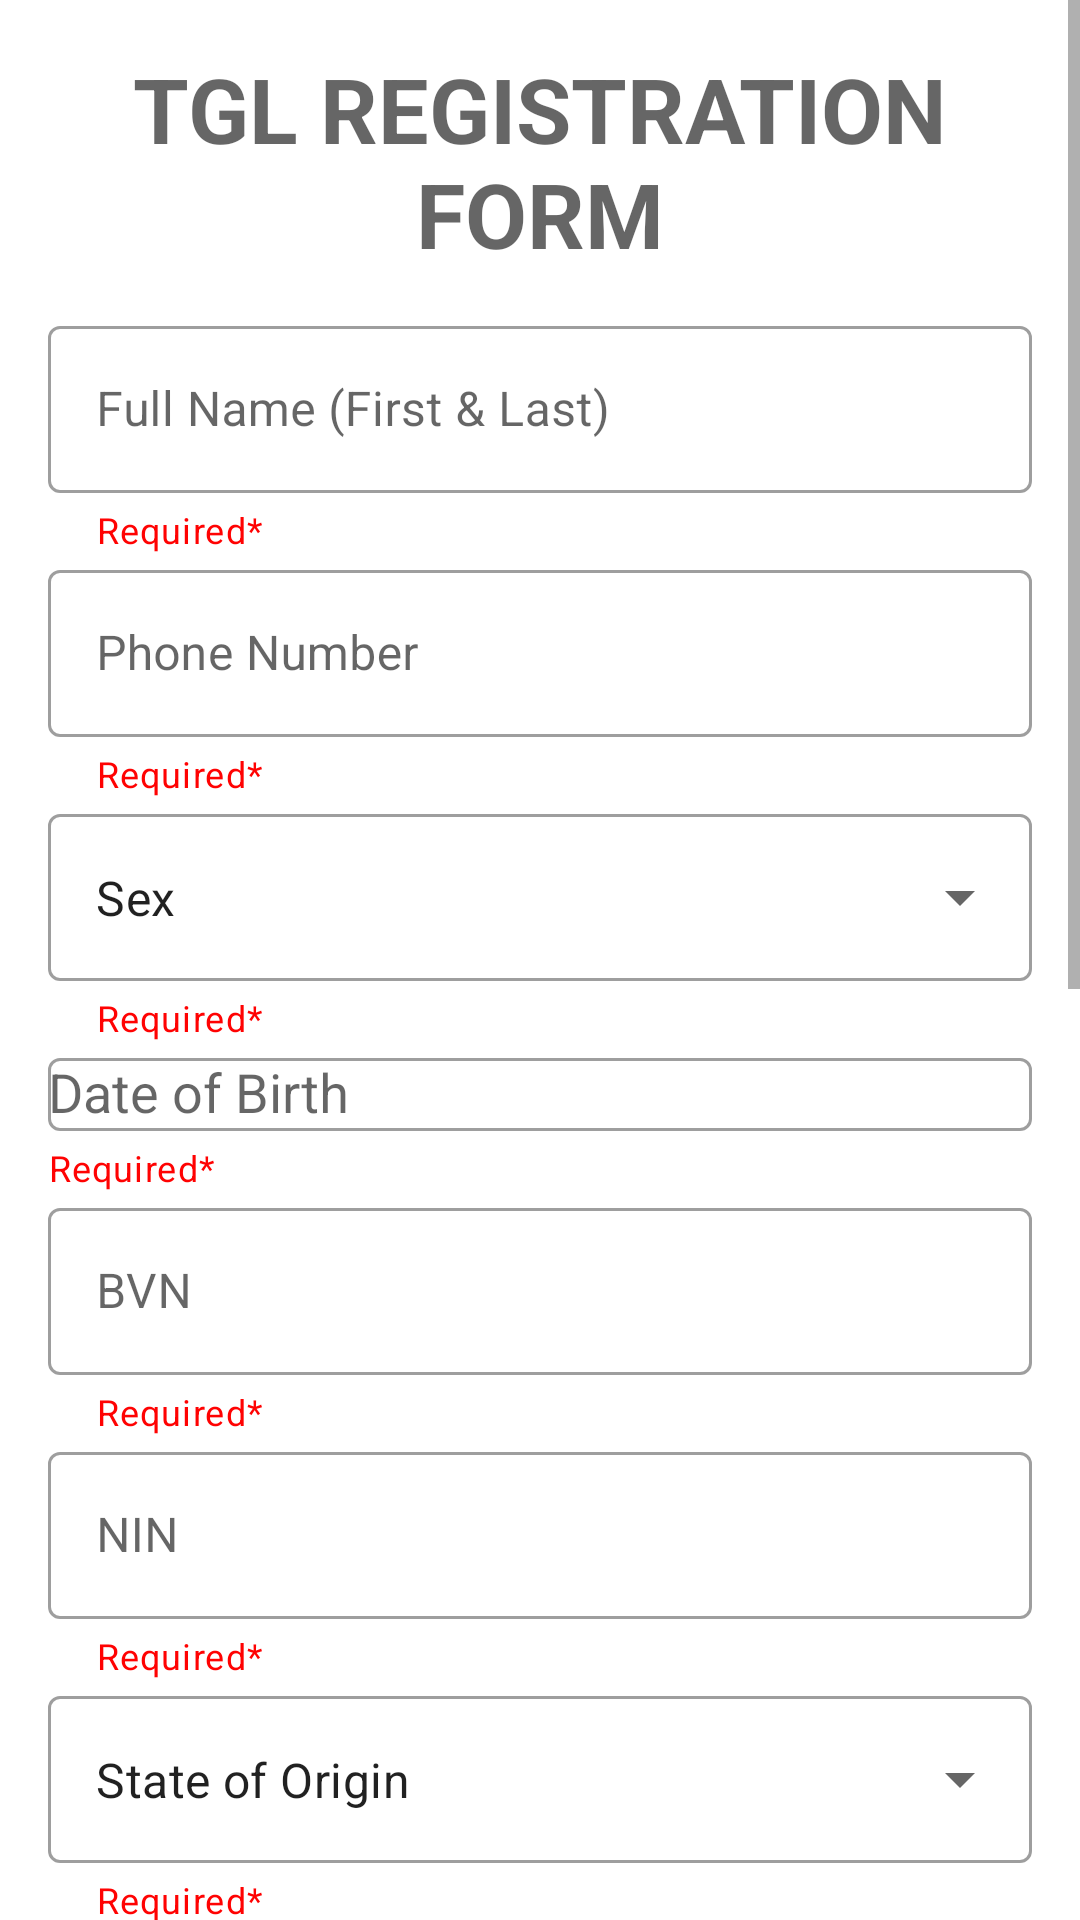

Android layout source for this screen:
<!-- AndroidManifest.xml: application theme Theme.BGPROJECT -->
<!-- res/layout/fragment_recruitment.xml -->
<?xml version="1.0" encoding="utf-8"?>
<ScrollView xmlns:android="http://schemas.android.com/apk/res/android"
    xmlns:app="http://schemas.android.com/apk/res-auto"
    xmlns:tools="http://schemas.android.com/tools"
    android:layout_width="match_parent"
    android:layout_height="match_parent">

    <LinearLayout
        android:layout_width="match_parent"
        android:layout_height="wrap_content"
        android:orientation="vertical"
        android:padding="16dp"
        tools:context=".fragments.recruitment.RecruitmentFragment">

        <TextView
            android:layout_width="match_parent"
            android:layout_height="wrap_content"
            android:gravity="center"
            android:hint="@string/tgl_registration_form"
            android:textColor="@color/black"
            android:textSize="30sp"
            android:textStyle="bold"
            android:layout_marginBottom="12dp"/>

        <com.google.android.material.textfield.TextInputLayout
            style="@style/Widget.MaterialComponents.TextInputLayout.OutlinedBox"
            android:layout_width="match_parent"
            android:layout_height="wrap_content"
            android:hint="@string/full_name_first_amp_last"
            app:endIconMode="clear_text"
            app:helperText="Required*"
            app:helperTextTextColor="@color/red">

            <com.google.android.material.textfield.TextInputEditText
                android:id="@+id/etFullname"
                android:layout_width="match_parent"
                android:layout_height="wrap_content"
                android:inputType="textPersonName" />

        </com.google.android.material.textfield.TextInputLayout>

        <com.google.android.material.textfield.TextInputLayout
            style="@style/Widget.MaterialComponents.TextInputLayout.OutlinedBox"
            android:layout_width="match_parent"
            android:layout_height="wrap_content"
            android:hint="@string/phone_number"
            app:counterMaxLength="10"
            app:endIconMode="clear_text"
            app:helperText="Required*"
            app:helperTextTextColor="@color/red"
            app:prefixText="+234"
            app:startIconDrawable="@drawable/icon_phone">

            <com.google.android.material.textfield.TextInputEditText
                android:id="@+id/etPhone"
                android:layout_width="match_parent"
                android:layout_height="wrap_content"
                android:inputType="number"
                android:maxLength="10"/>

        </com.google.android.material.textfield.TextInputLayout>

        <com.google.android.material.textfield.TextInputLayout
            style="@style/Widget.MaterialComponents.TextInputLayout.OutlinedBox.ExposedDropdownMenu"
            android:layout_width="match_parent"
            android:layout_height="wrap_content"
            app:helperText="Required*"
            app:helperTextTextColor="@color/red">


            <AutoCompleteTextView
                android:id="@+id/autoCompleteTextView"
                android:layout_width="match_parent"
                android:layout_height="wrap_content"
                android:layout_weight="1"
                android:inputType="none"
                android:text="@string/sex" />
        </com.google.android.material.textfield.TextInputLayout>

        <com.google.android.material.textfield.TextInputLayout
            android:id="@+id/layoutDob"
            style="@style/Widget.MaterialComponents.TextInputLayout.OutlinedBox"
            android:layout_width="match_parent"
            android:layout_height="wrap_content"
            android:hint="@string/d_o_b"
            app:helperText="Required*"
            app:helperTextTextColor="@color/red"
            app:startIconDrawable="@drawable/icon_dob">

            <AutoCompleteTextView
                android:id="@+id/etDob"
                android:layout_width="match_parent"
                android:layout_height="wrap_content"
                android:inputType="none"
                tools:ignore="LabelFor" />
        </com.google.android.material.textfield.TextInputLayout>

        <com.google.android.material.textfield.TextInputLayout
            style="@style/Widget.MaterialComponents.TextInputLayout.OutlinedBox"
            android:layout_width="match_parent"
            android:layout_height="wrap_content"
            android:hint="@string/b_v_n"
            app:counterMaxLength="11"
            app:endIconMode="clear_text"
            app:helperText="Required*"
            app:helperTextTextColor="@color/red">

            <com.google.android.material.textfield.TextInputEditText
                android:id="@+id/etBvn"
                android:layout_width="match_parent"
                android:layout_height="wrap_content"
                android:inputType="number"
                android:maxLength="11" />
        </com.google.android.material.textfield.TextInputLayout>

        <com.google.android.material.textfield.TextInputLayout
            style="@style/Widget.MaterialComponents.TextInputLayout.OutlinedBox"
            android:layout_width="match_parent"
            android:layout_height="wrap_content"
            android:hint="@string/n_i_n"
            app:counterMaxLength="11"
            app:endIconMode="clear_text"
            app:helperText="Required*"
            app:helperTextTextColor="@color/red">

            <com.google.android.material.textfield.TextInputEditText
                android:id="@+id/etNin"
                android:layout_width="match_parent"
                android:layout_height="wrap_content"
                android:inputType="number"
                android:maxLength="11" />
        </com.google.android.material.textfield.TextInputLayout>

        <com.google.android.material.textfield.TextInputLayout
            style="@style/Widget.MaterialComponents.TextInputLayout.OutlinedBox.ExposedDropdownMenu"
            android:layout_width="match_parent"
            android:layout_height="wrap_content"
            app:helperText="Required*"
            app:helperTextTextColor="@color/red">

            <AutoCompleteTextView
                android:id="@+id/autoCompleteTextView2"
                android:layout_width="match_parent"
                android:layout_height="wrap_content"
                android:layout_weight="1"
                android:inputType="none"
                android:text="@string/state_of_origin" />
        </com.google.android.material.textfield.TextInputLayout>

        <com.google.android.material.textfield.TextInputLayout
            style="@style/Widget.MaterialComponents.TextInputLayout.OutlinedBox"
            android:layout_width="match_parent"
            android:layout_height="wrap_content"
            android:hint="@string/l_g_a"
            app:endIconMode="clear_text"
            app:helperText="Required*"
            app:helperTextTextColor="@color/red">

            <com.google.android.material.textfield.TextInputEditText
                android:id="@+id/lga"
                android:layout_width="match_parent"
                android:layout_height="wrap_content"
                android:inputType="textPersonName" />

        </com.google.android.material.textfield.TextInputLayout>

        <com.google.android.material.textfield.TextInputLayout
            style="@style/Widget.MaterialComponents.TextInputLayout.OutlinedBox"
            android:layout_width="match_parent"
            android:layout_height="wrap_content"
            android:hint="@string/hub"
            app:endIconMode="clear_text"
            app:helperText="Required*"
            app:helperTextTextColor="@color/red">

            <com.google.android.material.textfield.TextInputEditText
                android:id="@+id/etHub"
                android:layout_width="match_parent"
                android:layout_height="wrap_content"
                android:inputType="textPersonName" />

        </com.google.android.material.textfield.TextInputLayout>

        <com.google.android.material.textfield.TextInputLayout
            style="@style/Widget.MaterialComponents.TextInputLayout.OutlinedBox.ExposedDropdownMenu"
            android:layout_width="match_parent"
            android:layout_height="wrap_content"
            app:helperText="Required*"
            app:helperTextTextColor="@color/red">

            <AutoCompleteTextView
                android:id="@+id/autoCompleteTextView3"
                android:layout_width="match_parent"
                android:layout_height="wrap_content"
                android:layout_weight="1"
                android:inputType="none"
                android:text="@string/government_id_type" />
        </com.google.android.material.textfield.TextInputLayout>

        <com.google.android.material.textfield.TextInputLayout
            style="@style/Widget.MaterialComponents.TextInputLayout.OutlinedBox"
            android:layout_width="match_parent"
            android:layout_height="wrap_content"
            android:hint="@string/government_id"
            app:endIconMode="clear_text"
            app:helperText="Required*"
            app:helperTextTextColor="@color/red">

            <com.google.android.material.textfield.TextInputEditText
                android:id="@+id/govId"
                android:layout_width="match_parent"
                android:layout_height="wrap_content"
                android:inputType="textPersonName" />


        </com.google.android.material.textfield.TextInputLayout>

        <com.google.android.material.textfield.TextInputLayout
            android:id="@+id/idImage"
            style="@style/Widget.MaterialComponents.TextInputLayout.OutlinedBox"
            android:layout_width="match_parent"
            android:layout_height="wrap_content"
            android:hint="@string/government_image"
            app:helperText="Required*"
            app:helperTextTextColor="@color/red"
            app:startIconDrawable="@drawable/ic_attach">

            <AutoCompleteTextView
                android:id="@+id/tvImage"
                android:layout_width="match_parent"
                android:layout_height="wrap_content"
                android:inputType="none" />
        </com.google.android.material.textfield.TextInputLayout>


        <ImageView
            android:id="@+id/imageView3"
            android:layout_width="150dp"
            android:layout_height="150dp"
            android:scaleType="centerCrop"
            app:srcCompat="@drawable/ic_photo" />

        <Button
            android:id="@+id/btnRegister"
            android:layout_width="wrap_content"
            android:layout_height="wrap_content"
            android:layout_marginTop="12dp"
            android:backgroundTint="@color/yellow"
            android:text="@string/register"
            android:textColor="@color/black"
            app:cornerRadius="12dp" />

    </LinearLayout>


</ScrollView>
<!-- resources referenced by this layout -->
<resources>
  <color name="black">#FF000000</color>
  <color name="red">#FF0202</color>
  <color name="yellow">#ffc121</color>
  <!-- drawable ic_photo (drawable) -->
  <vector android:alpha="0.52" android:height="24dp"
      android:tint="#000000" android:viewportHeight="24"
      android:viewportWidth="24" android:width="24dp" xmlns:android="http://schemas.android.com/apk/res/android">
      <path android:fillColor="@android:color/white" android:pathData="M21,19V5c0,-1.1 -0.9,-2 -2,-2H5c-1.1,0 -2,0.9 -2,2v14c0,1.1 0.9,2 2,2h14c1.1,0 2,-0.9 2,-2zM8.5,13.5l2.5,3.01L14.5,12l4.5,6H5l3.5,-4.5z"/>
  </vector>
  <string name="b_v_n">BVN</string>
  <string name="d_o_b">Date of Birth</string>
  <string name="full_name_first_amp_last">Full Name (First &amp; Last)</string>
  <string name="government_id">Government Identification ID</string>
  <string name="government_id_type">Government Identification Type</string>
  <string name="government_image">Government Identification Image</string>
  <string name="hub">Hub</string>
  <string name="l_g_a">Local Government Area</string>
  <string name="n_i_n">NIN</string>
  <string name="phone_number">Phone Number</string>
  <string name="register">Register</string>
  <string name="sex">Sex</string>
  <string name="state_of_origin">State of Origin</string>
  <string name="tgl_registration_form">TGL REGISTRATION FORM</string>
  <style name="Theme.BGPROJECT" parent="Theme.MaterialComponents.DayNight.NoActionBar">
          
          <item name="colorPrimary">@color/yellow</item>
          <item name="colorPrimaryVariant">@color/yellow</item>
          <item name="colorOnPrimary">@color/white</item>
          
          <item name="colorSecondary">@color/teal_200</item>
          <item name="colorSecondaryVariant">@color/teal_700</item>
          <item name="colorOnSecondary">@color/black</item>
          
          <item name="android:statusBarColor">?attr/colorPrimaryVariant</item>
          
      </style>
  <color name="white">#FFFFFFFF</color>
  <color name="teal_200">#FF03DAC5</color>
  <color name="teal_700">#FF018786</color>
</resources>
